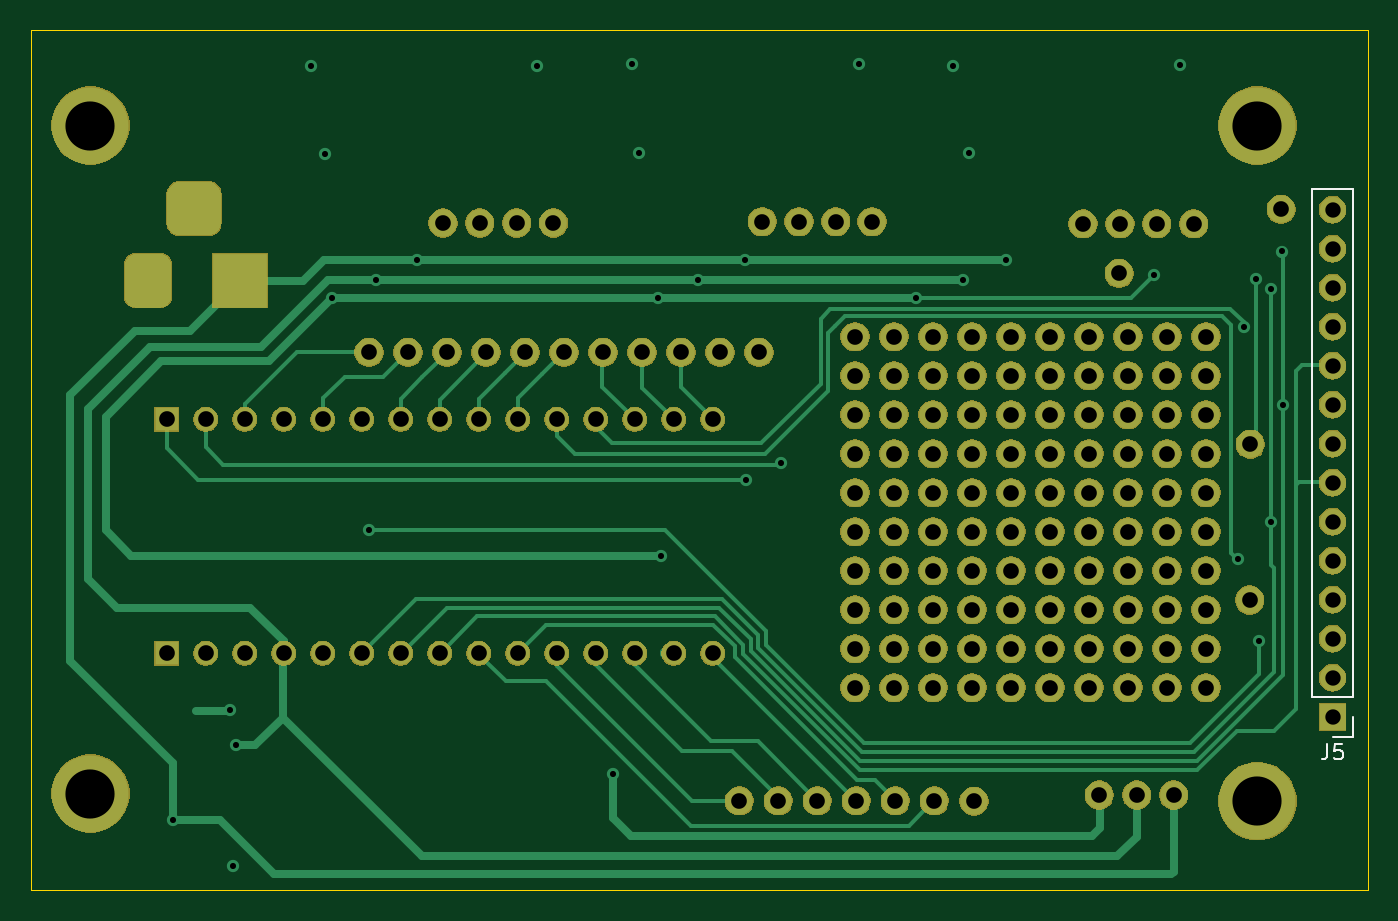
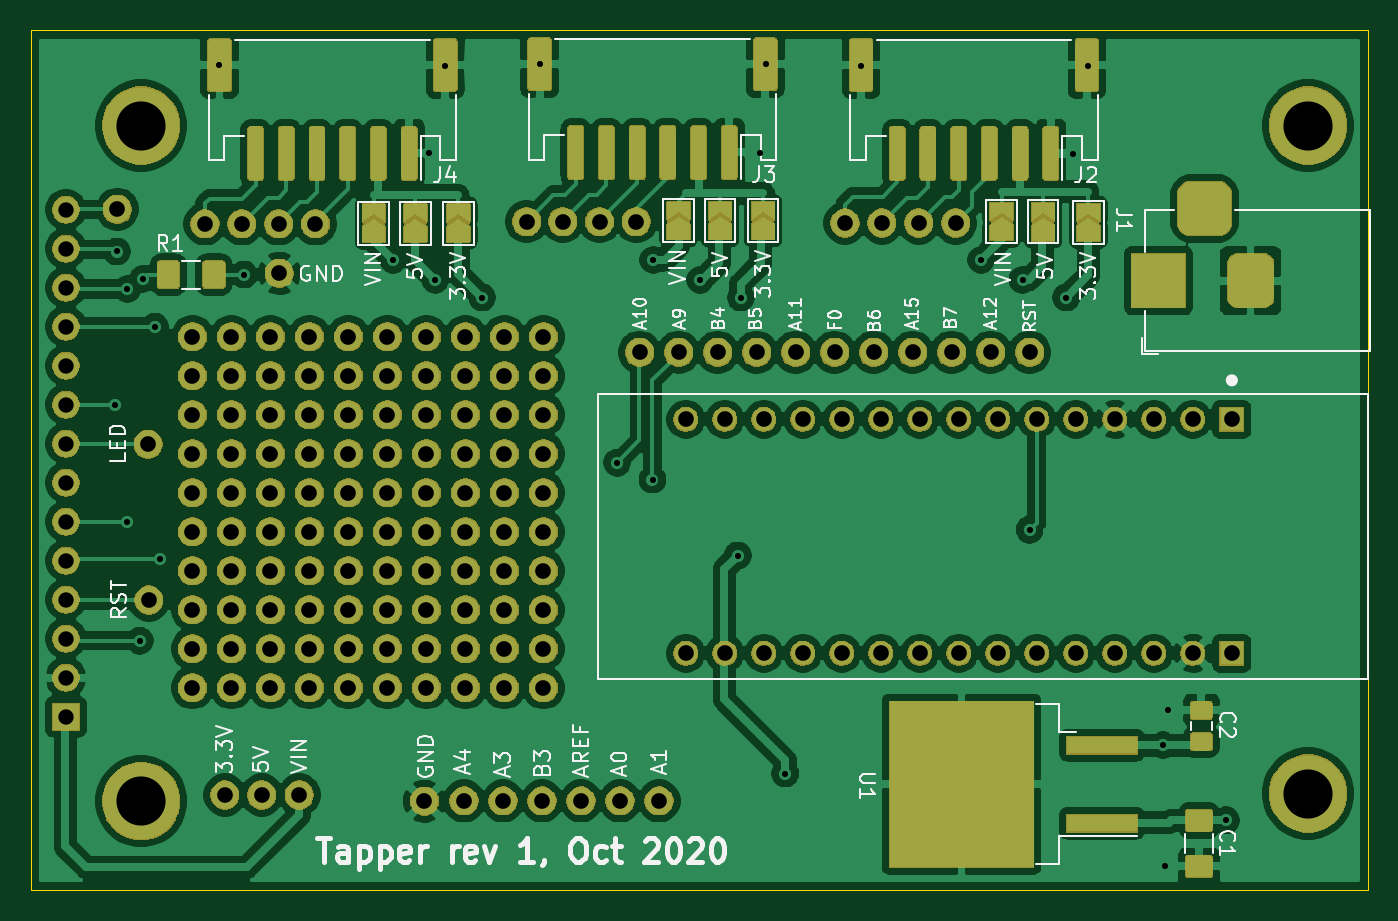
Circuit board: 11 layer files. Board 87.1 x 56.0 mm.
- bottom_copper: Tapper-B_Cu.gbr (290343 bytes)
- bottom_mask: Tapper-B_Mask.gbr (245187 bytes)
- paste: Tapper-B_Paste.gbr (52953 bytes)
- bottom_silk: Tapper-B_SilkS.gbr (35387 bytes)
- outline: Tapper-Edge_Cuts.gbr (699 bytes)
- top_copper: Tapper-F_Cu.gbr (19098 bytes)
- top_mask: Tapper-F_Mask.gbr (194607 bytes)
- paste: Tapper-F_Paste.gbr (508 bytes)
- top_silk: Tapper-F_SilkS.gbr (1407 bytes)
- drill: Tapper-NPTH.drl (303 bytes)
- drill: Tapper-PTH.drl (3928 bytes)

=== bottom_copper: Tapper-B_Cu.gbr (290343 bytes, source omitted) ===
=== bottom_mask: Tapper-B_Mask.gbr (245187 bytes, source omitted) ===
=== paste: Tapper-B_Paste.gbr (52953 bytes, source omitted) ===
=== bottom_silk: Tapper-B_SilkS.gbr (35387 bytes, source omitted) ===
=== outline: Tapper-Edge_Cuts.gbr ===
G04 #@! TF.GenerationSoftware,KiCad,Pcbnew,5.1.5+dfsg1-2build2*
G04 #@! TF.CreationDate,2020-10-29T23:22:34-07:00*
G04 #@! TF.ProjectId,Tapper,54617070-6572-42e6-9b69-6361645f7063,rev?*
G04 #@! TF.SameCoordinates,Original*
G04 #@! TF.FileFunction,Profile,NP*
%FSLAX46Y46*%
G04 Gerber Fmt 4.6, Leading zero omitted, Abs format (unit mm)*
G04 Created by KiCad (PCBNEW 5.1.5+dfsg1-2build2) date 2020-10-29 23:22:34*
%MOMM*%
%LPD*%
G04 APERTURE LIST*
%ADD10C,0.050000*%
G04 APERTURE END LIST*
D10*
X145600000Y-43800000D02*
X145600000Y-99800000D01*
X232700000Y-43800000D02*
X145600000Y-43800000D01*
X232700000Y-99800000D02*
X145600000Y-99800000D01*
X232700000Y-43800000D02*
X232700000Y-99800000D01*
M02*

=== top_copper: Tapper-F_Cu.gbr (19098 bytes, source omitted) ===
=== top_mask: Tapper-F_Mask.gbr (194607 bytes, source omitted) ===
=== paste: Tapper-F_Paste.gbr ===
G04 #@! TF.GenerationSoftware,KiCad,Pcbnew,5.1.5+dfsg1-2build2*
G04 #@! TF.CreationDate,2020-10-29T23:22:33-07:00*
G04 #@! TF.ProjectId,Tapper,54617070-6572-42e6-9b69-6361645f7063,rev?*
G04 #@! TF.SameCoordinates,Original*
G04 #@! TF.FileFunction,Paste,Top*
G04 #@! TF.FilePolarity,Positive*
%FSLAX46Y46*%
G04 Gerber Fmt 4.6, Leading zero omitted, Abs format (unit mm)*
G04 Created by KiCad (PCBNEW 5.1.5+dfsg1-2build2) date 2020-10-29 23:22:33*
%MOMM*%
%LPD*%
G04 APERTURE LIST*
G04 APERTURE END LIST*
M02*

=== top_silk: Tapper-F_SilkS.gbr ===
G04 #@! TF.GenerationSoftware,KiCad,Pcbnew,5.1.5+dfsg1-2build2*
G04 #@! TF.CreationDate,2020-10-29T23:22:33-07:00*
G04 #@! TF.ProjectId,Tapper,54617070-6572-42e6-9b69-6361645f7063,rev?*
G04 #@! TF.SameCoordinates,Original*
G04 #@! TF.FileFunction,Legend,Top*
G04 #@! TF.FilePolarity,Positive*
%FSLAX46Y46*%
G04 Gerber Fmt 4.6, Leading zero omitted, Abs format (unit mm)*
G04 Created by KiCad (PCBNEW 5.1.5+dfsg1-2build2) date 2020-10-29 23:22:33*
%MOMM*%
%LPD*%
G04 APERTURE LIST*
%ADD10C,0.120000*%
%ADD11C,0.150000*%
G04 APERTURE END LIST*
D10*
X231730000Y-89830000D02*
X230400000Y-89830000D01*
X231730000Y-88500000D02*
X231730000Y-89830000D01*
X231730000Y-87230000D02*
X229070000Y-87230000D01*
X229070000Y-87230000D02*
X229070000Y-54150000D01*
X231730000Y-87230000D02*
X231730000Y-54150000D01*
X231730000Y-54150000D02*
X229070000Y-54150000D01*
D11*
X230066666Y-90282380D02*
X230066666Y-90996666D01*
X230019047Y-91139523D01*
X229923809Y-91234761D01*
X229780952Y-91282380D01*
X229685714Y-91282380D01*
X231019047Y-90282380D02*
X230542857Y-90282380D01*
X230495238Y-90758571D01*
X230542857Y-90710952D01*
X230638095Y-90663333D01*
X230876190Y-90663333D01*
X230971428Y-90710952D01*
X231019047Y-90758571D01*
X231066666Y-90853809D01*
X231066666Y-91091904D01*
X231019047Y-91187142D01*
X230971428Y-91234761D01*
X230876190Y-91282380D01*
X230638095Y-91282380D01*
X230542857Y-91234761D01*
X230495238Y-91187142D01*
M02*

=== drill: Tapper-NPTH.drl ===
M48
; DRILL file {KiCad 5.1.5+dfsg1-2build2} date Thu 29 Oct 2020 11:22:59 PM PDT
; FORMAT={-:-/ absolute / inch / decimal}
; #@! TF.CreationDate,2020-10-29T23:22:59-07:00
; #@! TF.GenerationSoftware,Kicad,Pcbnew,5.1.5+dfsg1-2build2
; #@! TF.FileFunction,NonPlated,1,2,NPTH
FMAT,2
INCH
%
G90
G05
T0
M30

=== drill: Tapper-PTH.drl ===
M48
; DRILL file {KiCad 5.1.5+dfsg1-2build2} date Thu 29 Oct 2020 11:22:59 PM PDT
; FORMAT={-:-/ absolute / inch / decimal}
; #@! TF.CreationDate,2020-10-29T23:22:59-07:00
; #@! TF.GenerationSoftware,Kicad,Pcbnew,5.1.5+dfsg1-2build2
; #@! TF.FileFunction,Plated,1,2,PTH
FMAT,2
INCH
T1C0.0157
T2C0.0394
T3C0.0402
T4C0.1260
%
G90
G05
T1
X6.0965Y-3.75
X6.2441Y-3.4665
X6.252Y-3.8681
X6.2579Y-3.5571
X6.4512Y-1.815
X6.4886Y-2.0413
X6.5059Y-2.4094
X6.6Y-3.0047
X6.6181Y-2.3642
X6.7244Y-2.313
X7.0319Y-1.815
X7.2264Y-3.6299
X7.2756Y-1.811
X7.2913Y-2.0394
X7.3406Y-2.4094
X7.3484Y-3.0709
X7.4449Y-2.3642
X7.565Y-2.313
X7.5669Y-2.876
X7.6575Y-2.8327
X7.8563Y-1.811
X8.0039Y-2.4094
X8.0984Y-1.815
X8.124Y-2.3642
X8.1398Y-2.0394
X8.2323Y-2.313
X8.6142Y-2.3504
X8.6791Y-1.813
X8.8287Y-3.0807
X8.8425Y-2.4843
X8.874Y-2.3622
X8.8819Y-3.2894
X8.9134Y-2.3878
X8.9134Y-2.9843
X8.9409Y-2.2913
X8.9449Y-2.685
T2
X9.0709Y-2.1843
X9.0709Y-2.2843
X9.0709Y-2.3843
X9.0709Y-2.4843
X9.0709Y-2.5843
X9.0709Y-2.6843
X9.0709Y-2.7843
X9.0709Y-2.8843
X9.0709Y-2.9843
X9.0709Y-3.0843
X9.0709Y-3.1843
X9.0709Y-3.2843
X9.0709Y-3.3843
X9.0709Y-3.4843
T3
X7.4Y-2.55
X8.5236Y-2.3474
X8.4311Y-2.2205
X8.6201Y-2.2205
X7.8465Y-2.5098
X7.8465Y-2.6098
X7.8465Y-2.7098
X7.8465Y-2.8098
X7.8465Y-2.9098
X7.8465Y-3.0098
X7.8465Y-3.1098
X7.8465Y-3.2098
X7.8465Y-3.3098
X7.8465Y-3.4098
X7.9465Y-2.5098
X7.9465Y-2.6098
X7.9465Y-2.7098
X7.9465Y-2.8098
X7.9465Y-2.9098
X7.9465Y-3.0098
X7.9465Y-3.1098
X7.9465Y-3.2098
X7.9465Y-3.3098
X7.9465Y-3.4098
X8.0465Y-2.5098
X8.0465Y-2.6098
X8.0465Y-2.7098
X8.0465Y-2.8098
X8.0465Y-2.9098
X8.0465Y-3.0098
X8.0465Y-3.1098
X8.0465Y-3.2098
X8.0465Y-3.3098
X8.0465Y-3.4098
X8.1465Y-2.5098
X8.1465Y-2.6098
X8.1465Y-2.7098
X8.1465Y-2.8098
X8.1465Y-2.9098
X8.1465Y-3.0098
X8.1465Y-3.1098
X8.1465Y-3.2098
X8.1465Y-3.3098
X8.1465Y-3.4098
X8.2465Y-2.5098
X8.2465Y-2.6098
X8.2465Y-2.7098
X8.2465Y-2.8098
X8.2465Y-2.9098
X8.2465Y-3.0098
X8.2465Y-3.1098
X8.2465Y-3.2098
X8.2465Y-3.3098
X8.2465Y-3.4098
X8.3465Y-2.5098
X8.3465Y-2.6098
X8.3465Y-2.7098
X8.3465Y-2.8098
X8.3465Y-2.9098
X8.3465Y-3.0098
X8.3465Y-3.1098
X8.3465Y-3.2098
X8.3465Y-3.3098
X8.3465Y-3.4098
X8.4465Y-2.5098
X8.4465Y-2.6098
X8.4465Y-2.7098
X8.4465Y-2.8098
X8.4465Y-2.9098
X8.4465Y-3.0098
X8.4465Y-3.1098
X8.4465Y-3.2098
X8.4465Y-3.3098
X8.4465Y-3.4098
X8.5465Y-2.5098
X8.5465Y-2.6098
X8.5465Y-2.7098
X8.5465Y-2.8098
X8.5465Y-2.9098
X8.5465Y-3.0098
X8.5465Y-3.1098
X8.5465Y-3.2098
X8.5465Y-3.3098
X8.5465Y-3.4098
X8.6465Y-2.5098
X8.6465Y-2.6098
X8.6465Y-2.7098
X8.6465Y-2.8098
X8.6465Y-2.9098
X8.6465Y-3.0098
X8.6465Y-3.1098
X8.6465Y-3.2098
X8.6465Y-3.3098
X8.6465Y-3.4098
X8.7465Y-2.5098
X8.7465Y-2.6098
X8.7465Y-2.7098
X8.7465Y-2.8098
X8.7465Y-2.9098
X8.7465Y-3.0098
X8.7465Y-3.1098
X8.7465Y-3.2098
X8.7465Y-3.3098
X8.7465Y-3.4098
X8.05Y-3.7
X6.7898Y-2.2185
X6.8Y-2.55
X7.75Y-3.7
X8.6634Y-3.685
X7.6083Y-2.2146
X7.0732Y-2.2185
X8.4724Y-3.685
X7.2Y-2.55
X8.7146Y-2.2205
X7.5Y-2.55
X7.8898Y-2.2146
X6.0815Y-2.7217
X6.0815Y-3.3217
X6.1815Y-2.7217
X6.1815Y-3.3217
X6.2815Y-2.7217
X6.2815Y-3.3217
X6.3815Y-2.7217
X6.3815Y-3.3217
X6.4815Y-2.7217
X6.4815Y-3.3217
X6.5815Y-2.7217
X6.5815Y-3.3217
X6.6815Y-2.7217
X6.6815Y-3.3217
X6.7815Y-2.7217
X6.7815Y-3.3217
X6.8815Y-2.7217
X6.8815Y-3.3217
X6.9815Y-2.7217
X6.9815Y-3.3217
X7.0815Y-2.7217
X7.0815Y-3.3217
X7.1815Y-2.7217
X7.1815Y-3.3217
X7.2815Y-2.7217
X7.2815Y-3.3217
X7.3815Y-2.7217
X7.3815Y-3.3217
X7.4815Y-2.7217
X7.4815Y-3.3217
X6.7Y-2.55
X7.65Y-3.7
X7.85Y-3.7
X7.95Y-3.7
X6.9Y-2.55
X8.939Y-2.1831
X7.55Y-3.7
X8.5256Y-2.2205
X7.7028Y-2.2146
X6.8843Y-2.2185
X7.1Y-2.55
X6.9787Y-2.2185
X7.6Y-2.55
X8.1516Y-3.7008
X7.7972Y-2.2146
X8.8602Y-2.7854
X8.5689Y-3.685
X7.0Y-2.55
X8.8583Y-3.185
X7.3Y-2.55
X6.6Y-2.55
T4
X8.878Y-3.7008
X5.8858Y-1.9685
X8.878Y-1.9685
X5.8858Y-3.6811
T2
G00X6.0335Y-2.3268
M15
G01X6.0335Y-2.4055
M16
G05
G00X6.1122Y-2.1811
M15
G01X6.1909Y-2.1811
M16
G05
G00X6.2697Y-2.3268
M15
G01X6.2697Y-2.4055
M16
G05
T0
M30

